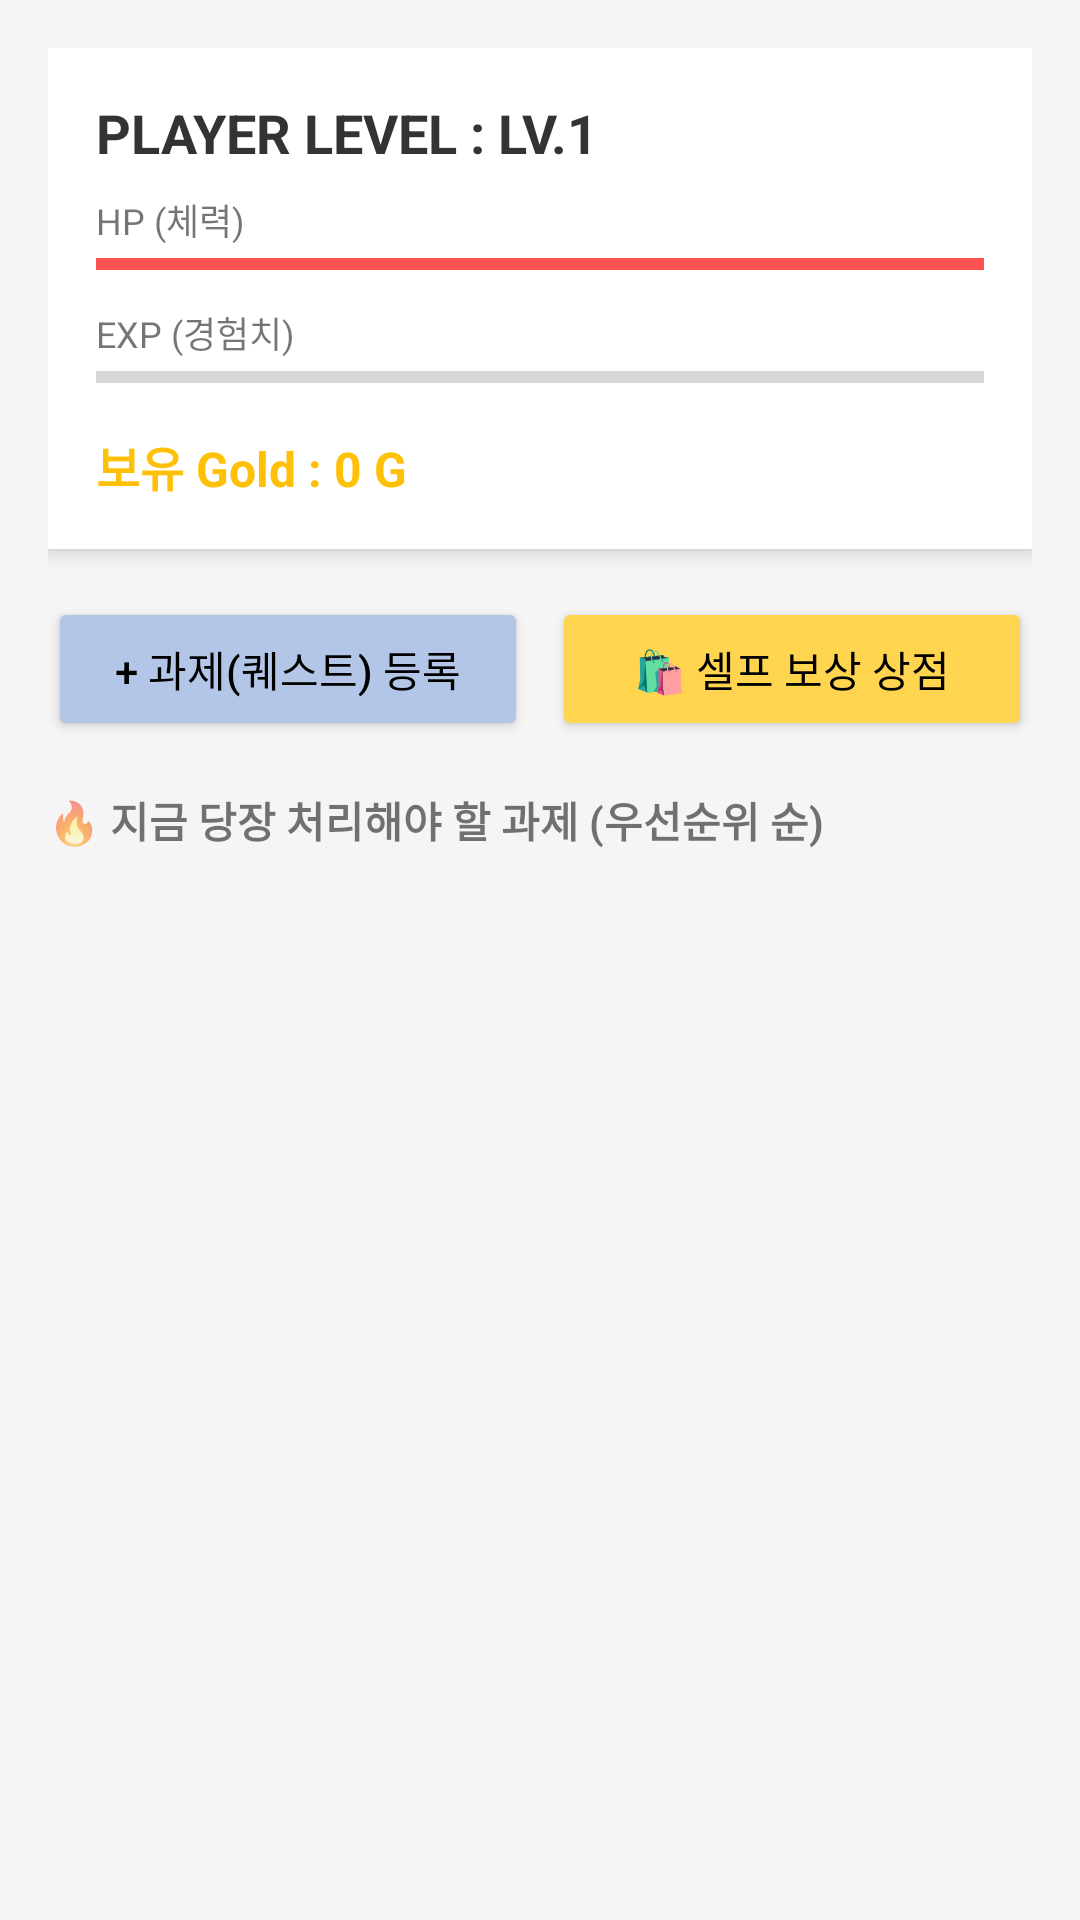

Write the Android layout XML for this screen, with the resource values it uses.
<!-- AndroidManifest.xml: activity theme Theme.Os_project -->
<!-- res/layout/activity_main.xml -->
<?xml version="1.0" encoding="utf-8"?>
<LinearLayout xmlns:android="http://schemas.android.com/apk/res/android"
    android:layout_width="match_parent"
    android:layout_height="match_parent"
    android:orientation="vertical"
    android:padding="16dp"
    android:background="#F5F5F5">

    <LinearLayout
        android:layout_width="match_parent"
        android:layout_height="wrap_content"
        android:orientation="vertical"
        android:background="#FFFFFF"
        android:padding="16dp"
        android:layout_marginBottom="16dp"
        android:elevation="4dp">

        <TextView
            android:id="@+id/tvPlayerLevel"
            android:layout_width="wrap_content"
            android:layout_height="wrap_content"
            android:text="PLAYER LEVEL : LV.1"
            android:textSize="18sp"
            android:textStyle="bold"
            android:textColor="#333333"/>

        <TextView
            android:layout_width="wrap_content"
            android:layout_height="wrap_content"
            android:text="HP (체력)"
            android:textSize="12sp"
            android:layout_marginTop="8dp"/>
        <ProgressBar
            android:id="@+id/barHp"
            style="?android:attr/progressBarStyleHorizontal"
            android:layout_width="match_parent"
            android:layout_height="12dp"
            android:progress="100"
            android:progressTint="#FF5252"/>

        <TextView
            android:layout_width="wrap_content"
            android:layout_height="wrap_content"
            android:text="EXP (경험치)"
            android:textSize="12sp"
            android:layout_marginTop="8dp"/>
        <ProgressBar
            android:id="@+id/barExp"
            style="?android:attr/progressBarStyleHorizontal"
            android:layout_width="match_parent"
            android:layout_height="12dp"
            android:progress="0"
            android:progressTint="#4CAF50"/>

        <TextView
            android:id="@+id/tvPlayerGold"
            android:layout_width="wrap_content"
            android:layout_height="wrap_content"
            android:text="보유 Gold : 0 G"
            android:textSize="16sp"
            android:textStyle="bold"
            android:textColor="#FFC107"
            android:layout_marginTop="12dp"/>
    </LinearLayout>

    <LinearLayout
        android:layout_width="match_parent"
        android:layout_height="wrap_content"
        android:orientation="horizontal"
        android:layout_marginBottom="16dp">

        <Button
            android:id="@+id/btnRegisterQuest"
            android:layout_width="0dp"
            android:layout_height="wrap_content"
            android:layout_weight="1"
            android:text="+ 과제(퀘스트) 등록"
            android:backgroundTint="#b4c6e7"
            android:textColor="#000000"
            android:layout_marginRight="8dp"/>

        <Button
            android:id="@+id/btnGoToShop"
            android:layout_width="0dp"
            android:layout_height="wrap_content"
            android:layout_weight="1"
            android:text="🛍️ 셀프 보상 상점"
            android:backgroundTint="#FFD54F"
            android:textColor="#000000"/>
    </LinearLayout>

    <TextView
        android:layout_width="wrap_content"
        android:layout_height="wrap_content"
        android:text="🔥 지금 당장 처리해야 할 과제 (우선순위 순)"
        android:textStyle="bold"
        android:layout_marginBottom="8dp"/>

    <ListView
        android:id="@+id/lvQuests"
        android:layout_width="match_parent"
        android:layout_height="0dp"
        android:layout_weight="1"
        android:divider="#DDDDDD"
        android:dividerHeight="1dp"/>

</LinearLayout>
<!-- resources referenced by this layout -->
<resources>
  <style name="Theme.Os_project" parent="android:Theme.Material.Light.NoActionBar" />
</resources>
